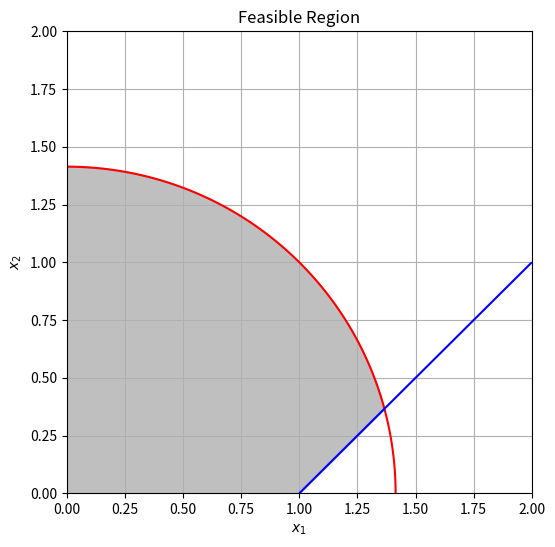

Reproduce this figure in Python.
import numpy as np
import matplotlib.pyplot as plt

# Intersection points
intersection_points = [(1/2 - np.sqrt(3)/2, -np.sqrt(3)/2 - 1/2), (1/2 + np.sqrt(3)/2, np.sqrt(3)/2 - 1/2)]

# x1 and x2 non-negative real
x1 = np.linspace(0, 2, 100)
x2 = np.linspace(0, 2, 100)

# Create meshgrid
X1, X2 = np.meshgrid(x1, x2)

# Constraints x1^2 + x2^2 <= 2 and x1 - x2 <= 1
F = X1**2 + X2**2 - 2
G = X1 - X2 - 1

# Plot the constraints
plt.figure(figsize=(6, 6))
plt.contour(X1, X2, F, [0], colors='r')
plt.contour(X1, X2, G, [0], colors='b')

# Correctly fill the feasible region
x_fill = np.linspace(intersection_points[0][0], intersection_points[1][0], 100)
y_fill_lower = np.maximum(0, x_fill - 1)
y_fill_upper = np.sqrt(2 - x_fill**2)

plt.fill_between(x_fill, y_fill_lower, y_fill_upper, color='grey', alpha=0.5)

plt.xlabel('$x_1$')
plt.ylabel('$x_2$')
plt.xlim([0, 2])
plt.ylim([0, 2])
plt.title('Feasible Region')
plt.grid(True)
plt.show()


